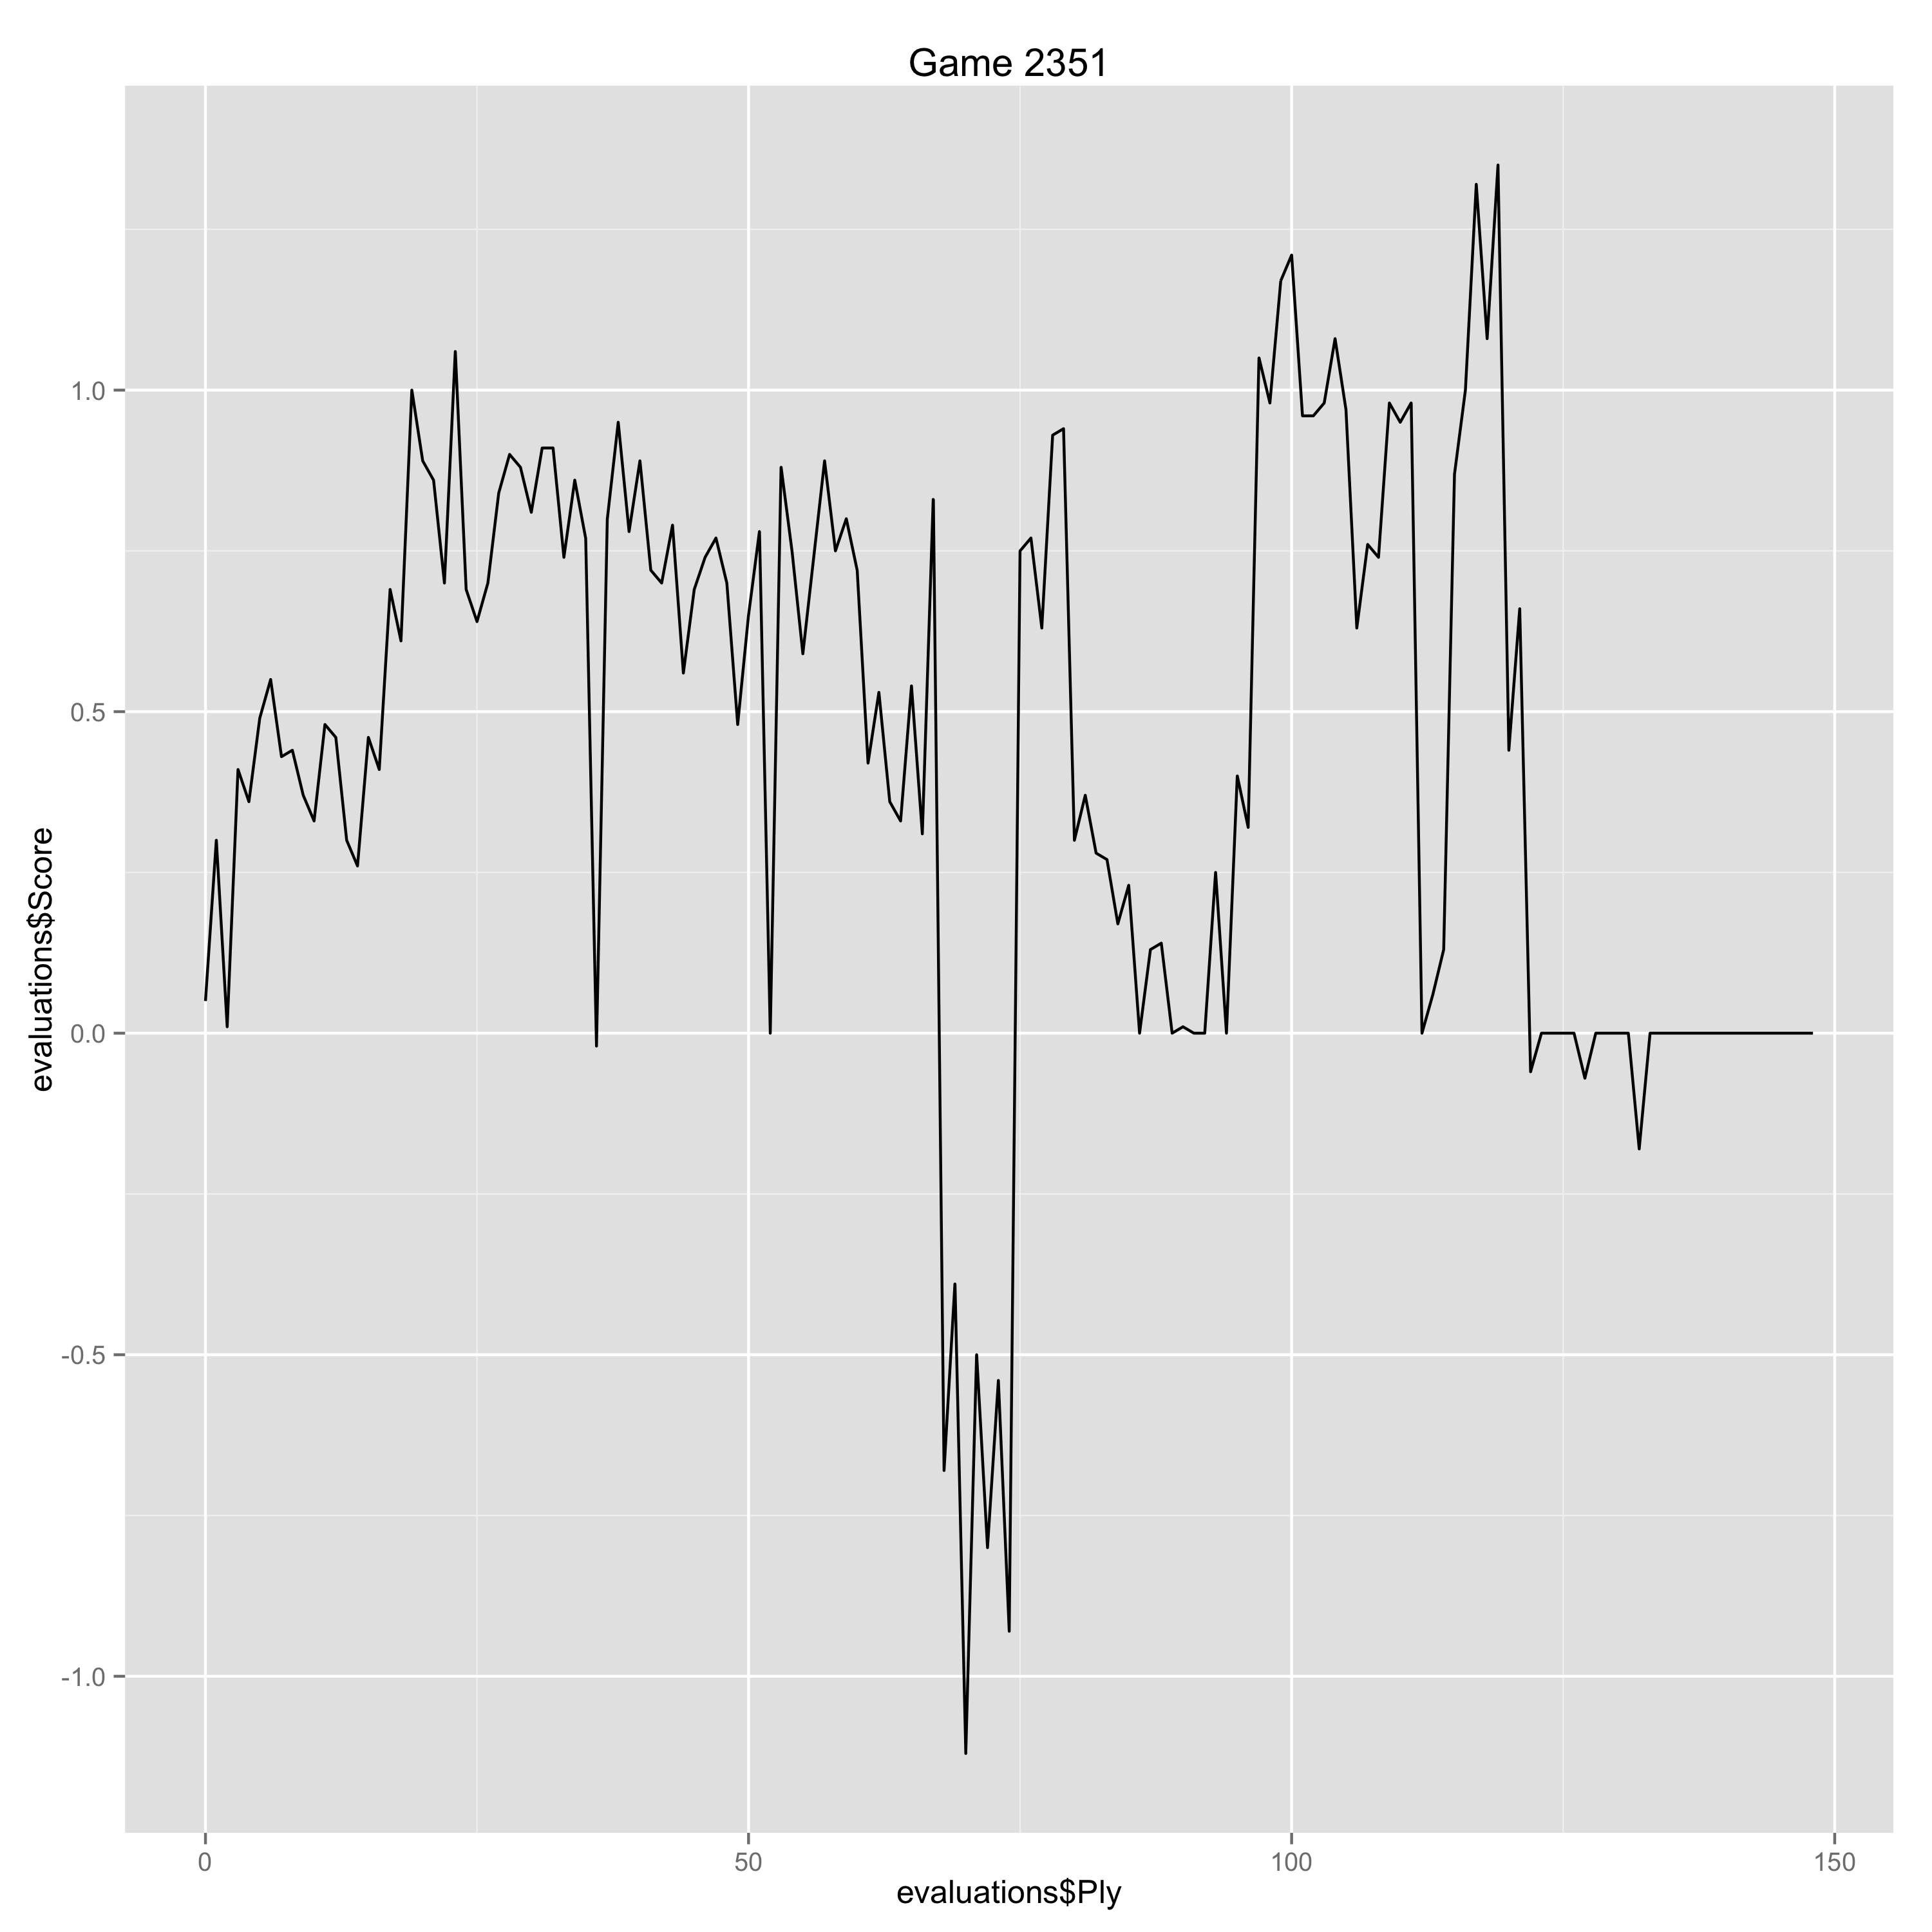

Data behind this chart, as committed beside it:
Ply, Move, White, Black, Score, Eval, Comment
0, [1], c4, , 0.05, 0.05, 
1, [1], , Nf6, 0.3, -0.25, 
2, [2], Nc3, , 0.01, -0.29, 
3, [2], , g6, 0.41, -0.4, 
4, [3], e4, , 0.36, -0.05, 
5, [3], , d6, 0.49, -0.13, 
6, [4], d4, , 0.55, 0.06, 
7, [4], , Bg7, 0.43, 0.12, 
8, [5], Be2, , 0.44, 0.01, 
9, [5], , O-O, 0.37, 0.07, 
10, [6], Bg5, , 0.33, -0.04, 
11, [6], , a6, 0.48, -0.15, 
12, [7], Nf3, , 0.46, -0.02, 
13, [7], , Bg4, 0.3, 0.16, 
14, [8], Qd2, , 0.26, -0.04, 
15, [8], , Nbd7, 0.46, -0.2, 
16, [9], O-O, , 0.41, -0.05, 
17, [9], , Rb8, 0.69, -0.28, 
18, [10], Qe3, , 0.61, -0.08, 
19, [10], , Kh8, 1.0, -0.39, 
20, [11], Rfd1, , 0.89, -0.11, 
21, [11], , Ng8, 0.86, 0.03, 
22, [12], c5, , 0.7, -0.16, 
23, [12], , Qe8, 1.06, -0.36, 
24, [13], b4, , 0.69, -0.37, 
25, [13], , f6, 0.64, 0.05, 
26, [14], Bh4, , 0.7, 0.06, 
27, [14], , dxc5, 0.84, -0.14, 
28, [15], dxc5, , 0.9, 0.06, 
29, [15], , Rd8, 0.88, 0.02, 
30, [16], Nd5, , 0.81, -0.07, 
31, [16], , Rc8, 0.91, -0.1, 
32, [17], Nd4, , 0.91, 0.0, 
33, [17], , Bxe2, 0.74, 0.17, 
34, [18], Qxe2, , 0.86, 0.12, 
35, [18], , e6, 0.77, 0.09, 
36, [19], Ne3, , -0.02, -0.79, 
37, [19], , e5, 0.8, -0.82, 
38, [20], Nb3, , 0.95, 0.15, 
39, [20], , Nb8, 0.78, 0.17, 
40, [21], a4, , 0.89, 0.11, 
41, [21], , Nc6, 0.72, 0.17, 
42, [22], Qc4, , 0.7, -0.02, 
43, [22], , f5, 0.79, -0.09, 
44, [23], b5, , 0.56, -0.23, 
45, [23], , axb5, 0.69, -0.13, 
46, [24], axb5, , 0.74, 0.05, 
47, [24], , Nd4, 0.77, -0.03, 
48, [25], exf5, , 0.7, -0.07, 
49, [25], , gxf5, 0.48, 0.22, 
50, [26], Nxd4, , 0.65, 0.17, 
51, [26], , exd4, 0.78, -0.13, 
52, [27], Nf1, , 0.0, -0.78, 
53, [27], , Qe4, 0.88, -0.88, 
54, [28], Bg5, , 0.75, -0.13, 
55, [28], , f4, 0.59, 0.16, 
56, [29], Nd2, , 0.74, 0.15, 
57, [29], , Qg6, 0.89, -0.15, 
58, [30], Nf3, , 0.75, -0.14, 
59, [30], , Rf5, 0.8, -0.05, 
... 89 more rows
